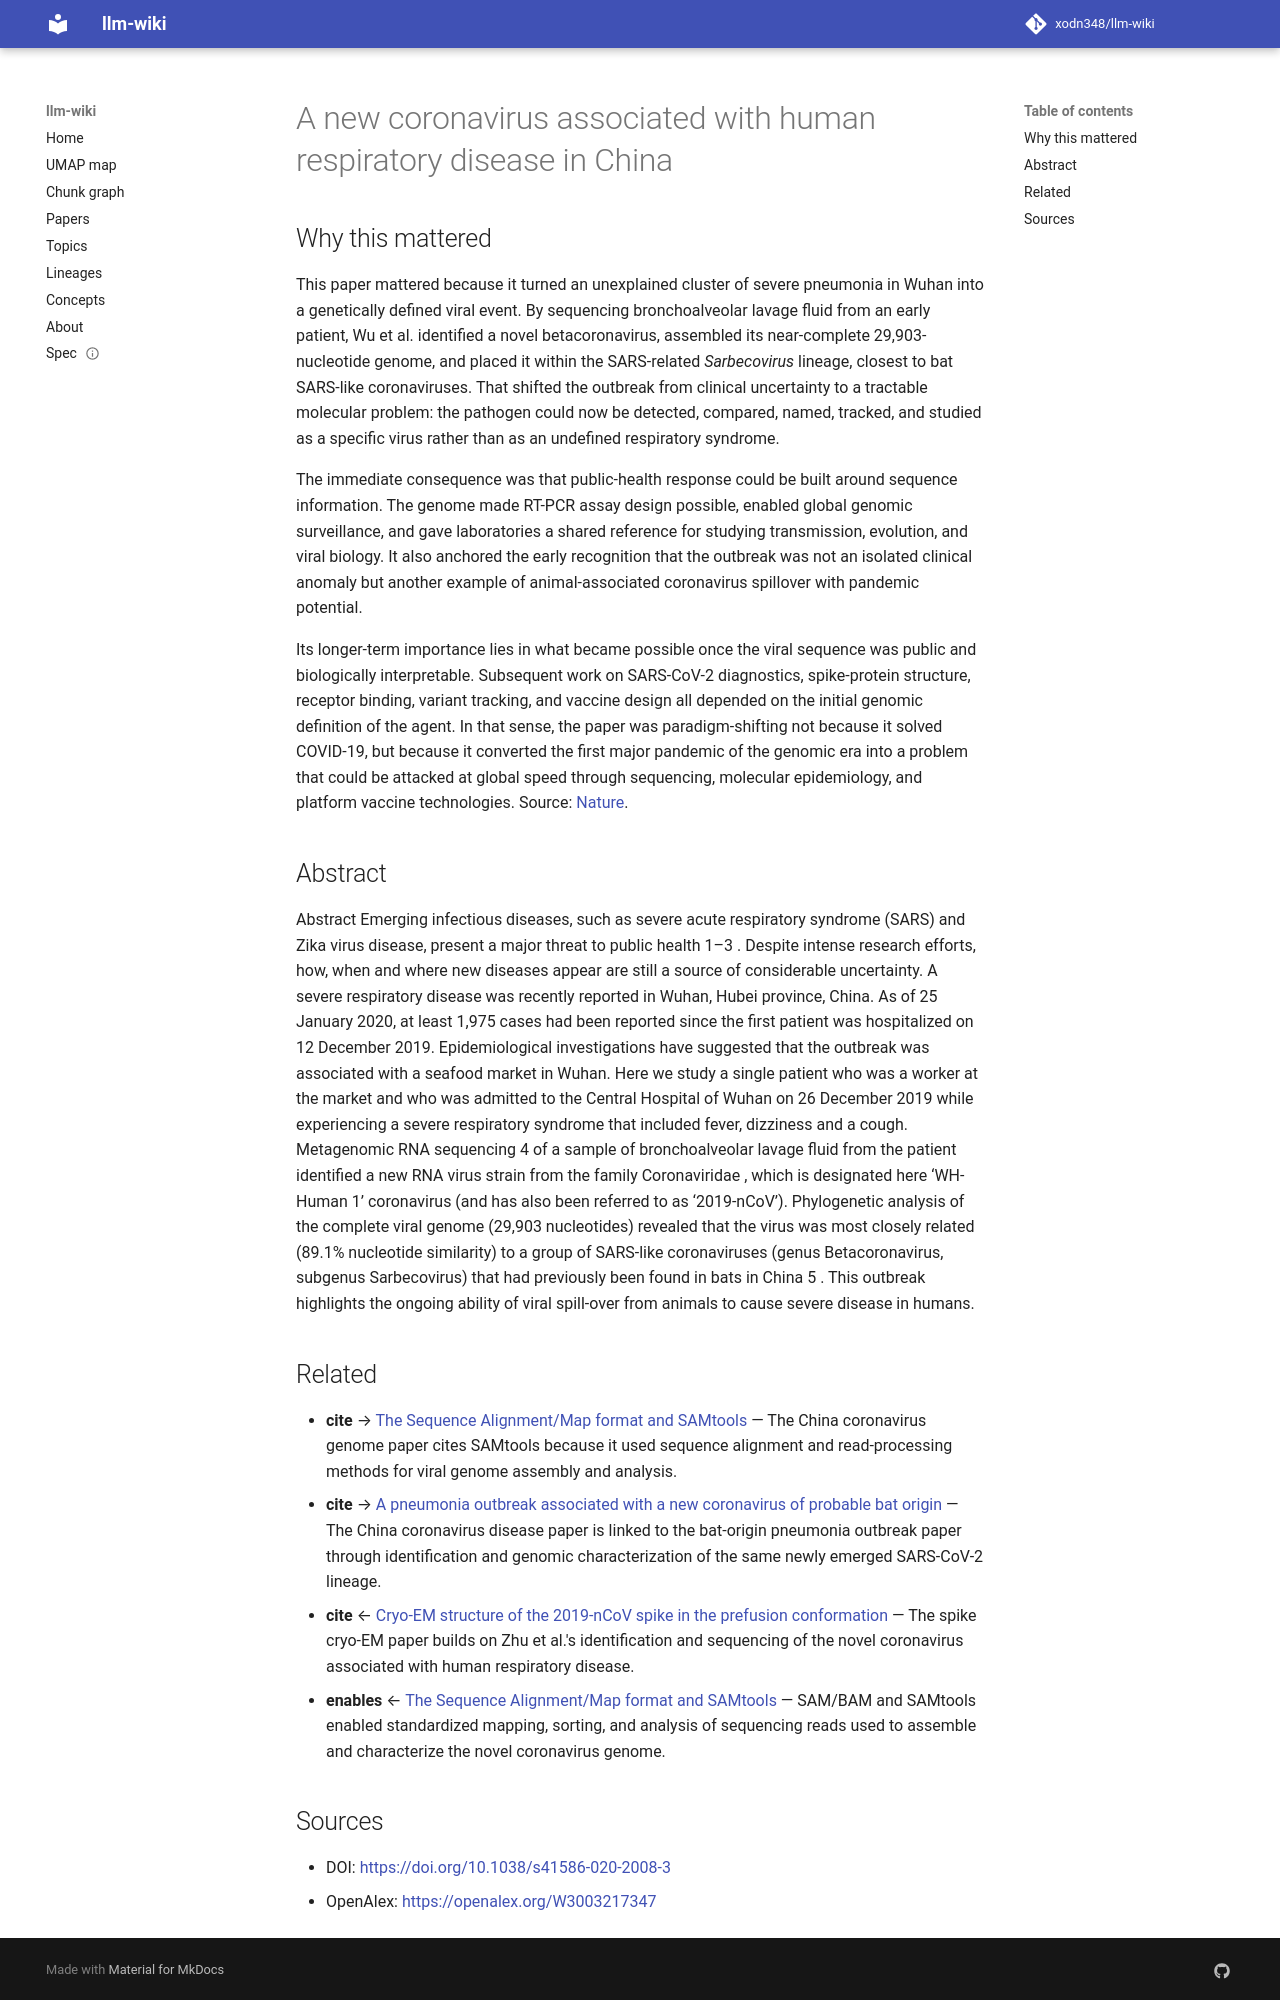

repository: xodn348/llm-wiki · page: paper/10_1038_s41586_020_2008_3/index.html · generator: mkdocs

---
title: A new coronavirus associated with human respiratory disease in China
doi: 10.1038/s41586-020-2008-3
openalex_id: https://openalex.org/W3003217347
year: 2020
venue: Nature
authors: Fan Wu, Zhao Su, Bin Yu, Yanmei Chen, Wen Wang, Zhi-Gang Song, Yi Hu, Zhao-Wu
  Tao
citations: 12865
fleming_tier: true
concepts:
- Outbreak
- Coronaviridae
- Coronavirus
- Virology
- Medicine
- Disease
- Betacoronavirus
- Novel virus
- Epidemiology
- Human metapneumovirus
---

# A new coronavirus associated with human respiratory disease in China

## Why this mattered

This paper mattered because it turned an unexplained cluster of severe pneumonia in Wuhan into a genetically defined viral event. By sequencing bronchoalveolar lavage fluid from an early patient, Wu et al. identified a novel betacoronavirus, assembled its near-complete 29,903-nucleotide genome, and placed it within the SARS-related *Sarbecovirus* lineage, closest to bat SARS-like coronaviruses. That shifted the outbreak from clinical uncertainty to a tractable molecular problem: the pathogen could now be detected, compared, named, tracked, and studied as a specific virus rather than as an undefined respiratory syndrome.

The immediate consequence was that public-health response could be built around sequence information. The genome made RT-PCR assay design possible, enabled global genomic surveillance, and gave laboratories a shared reference for studying transmission, evolution, and viral biology. It also anchored the early recognition that the outbreak was not an isolated clinical anomaly but another example of animal-associated coronavirus spillover with pandemic potential.

Its longer-term importance lies in what became possible once the viral sequence was public and biologically interpretable. Subsequent work on SARS-CoV-2 diagnostics, spike-protein structure, receptor binding, variant tracking, and vaccine design all depended on the initial genomic definition of the agent. In that sense, the paper was paradigm-shifting not because it solved COVID-19, but because it converted the first major pandemic of the genomic era into a problem that could be attacked at global speed through sequencing, molecular epidemiology, and platform vaccine technologies. Source: [Nature](https://www.nature.com/articles/s41586-020-2008-3).

## Abstract

Abstract Emerging infectious diseases, such as severe acute respiratory syndrome (SARS) and Zika virus disease, present a major threat to public health 1–3 . Despite intense research efforts, how, when and where new diseases appear are still a source of considerable uncertainty. A severe respiratory disease was recently reported in Wuhan, Hubei province, China. As of 25 January 2020, at least 1,975 cases had been reported since the first patient was hospitalized on 12 December 2019. Epidemiological investigations have suggested that the outbreak was associated with a seafood market in Wuhan. Here we study a single patient who was a worker at the market and who was admitted to the Central Hospital of Wuhan on 26 December 2019 while experiencing a severe respiratory syndrome that included fever, dizziness and a cough. Metagenomic RNA sequencing 4 of a sample of bronchoalveolar lavage fluid from the patient identified a new RNA virus strain from the family Coronaviridae , which is designated here ‘WH-Human 1’ coronavirus (and has also been referred to as ‘2019-nCoV’). Phylogenetic analysis of the complete viral genome (29,903 nucleotides) revealed that the virus was most closely related (89.1% nucleotide similarity) to a group of SARS-like coronaviruses (genus Betacoronavirus, subgenus Sarbecovirus) that had previously been found in bats in China 5 . This outbreak highlights the ongoing ability of viral spill-over from animals to cause severe disease in humans.


## Related

- **cite** → [The Sequence Alignment/Map format and SAMtools](10_1093_bioinformatics_btp352.md) — The China coronavirus genome paper cites SAMtools because it used sequence alignment and read-processing methods for viral genome assembly and analysis.
- **cite** → [A pneumonia outbreak associated with a new coronavirus of probable bat origin](10_1038_s41586_020_2012_7.md) — The China coronavirus disease paper is linked to the bat-origin pneumonia outbreak paper through identification and genomic characterization of the same newly emerged SARS-CoV-2 lineage.
- **cite** ← [Cryo-EM structure of the 2019-nCoV spike in the prefusion conformation](10_1126_science_abb2507.md) — The spike cryo-EM paper builds on Zhu et al.'s identification and sequencing of the novel coronavirus associated with human respiratory disease.
- **enables** ← [The Sequence Alignment/Map format and SAMtools](10_1093_bioinformatics_btp352.md) — SAM/BAM and SAMtools enabled standardized mapping, sorting, and analysis of sequencing reads used to assemble and characterize the novel coronavirus genome.
